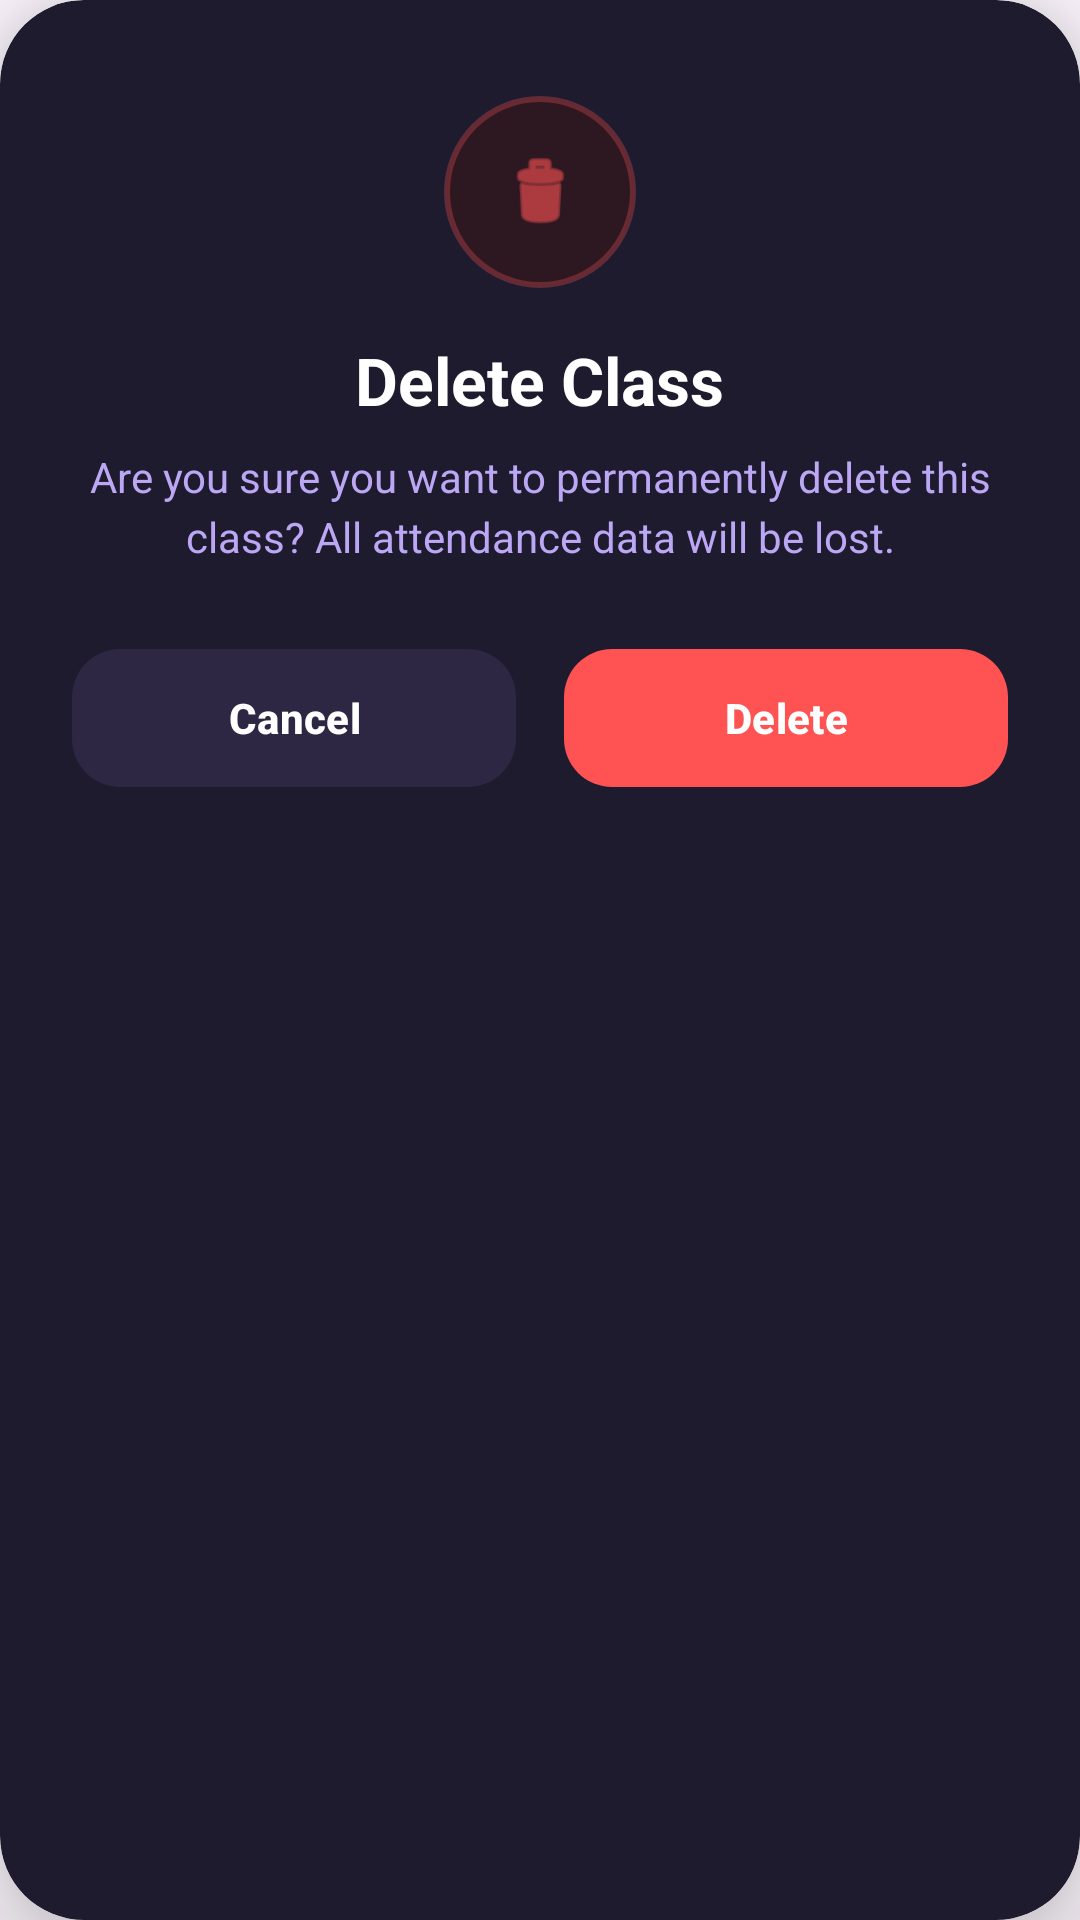

Produce the Android XML layout that renders to this screen, including the resource entries it uses.
<!-- AndroidManifest.xml: application theme Theme.AttendancePRO -->
<!-- res/layout/dialog_delete_class.xml -->
<?xml version="1.0" encoding="utf-8"?>
<androidx.cardview.widget.CardView xmlns:android="http://schemas.android.com/apk/res/android"
    xmlns:app="http://schemas.android.com/apk/res-auto"
    android:layout_width="match_parent"
    android:layout_height="wrap_content"
    app:cardCornerRadius="28dp"
    app:cardElevation="16dp"
    app:cardBackgroundColor="#1E1B2E">

    <LinearLayout
        android:layout_width="match_parent"
        android:layout_height="wrap_content"
        android:orientation="vertical"
        android:padding="24dp"
        android:gravity="center_horizontal">

        
        <FrameLayout
            android:layout_width="64dp"
            android:layout_height="64dp"
            android:background="@drawable/bg_warning_badge"
            android:layout_marginTop="8dp"
            android:layout_marginBottom="16dp">

            <ImageView
                android:layout_width="28dp"
                android:layout_height="28dp"
                android:layout_gravity="center"
                android:src="@android:drawable/ic_menu_delete"
                app:tint="#FF5252" />
        </FrameLayout>

        
        <TextView
            android:id="@+id/tvDialogTitle"
            android:layout_width="wrap_content"
            android:layout_height="wrap_content"
            android:text="Delete Class"
            android:textColor="#FFFFFF"
            android:textSize="22sp"
            android:textStyle="bold"
            android:layout_marginBottom="8dp" />

        
        <TextView
            android:id="@+id/tvDialogMessage"
            android:layout_width="match_parent"
            android:layout_height="wrap_content"
            android:text="Are you sure you want to permanently delete this class? All attendance data will be lost."
            android:textColor="#BCA7F5"
            android:textSize="14sp"
            android:gravity="center"
            android:lineSpacingMultiplier="1.2"
            android:layout_marginBottom="24dp" />

        
        <LinearLayout
            android:layout_width="match_parent"
            android:layout_height="wrap_content"
            android:orientation="horizontal">

            
            <com.google.android.material.button.MaterialButton
                android:id="@+id/btnCancel"
                android:layout_width="0dp"
                android:layout_height="54dp"
                android:layout_weight="1"
                android:layout_marginEnd="8dp"
                android:text="Cancel"
                android:textColor="#FFFFFF"
                app:backgroundTint="#2D2744"
                app:cornerRadius="16dp"
                android:textStyle="bold" />

            
            <com.google.android.material.button.MaterialButton
                android:id="@+id/btnConfirm"
                android:layout_width="0dp"
                android:layout_height="54dp"
                android:layout_weight="1"
                android:layout_marginStart="8dp"
                android:text="Delete"
                android:textColor="#FFFFFF"
                app:backgroundTint="#FF5252"
                app:cornerRadius="16dp"
                android:textStyle="bold" />
        </LinearLayout>

    </LinearLayout>
</androidx.cardview.widget.CardView>
<!-- resources referenced by this layout -->
<resources>
  <!-- drawable bg_warning_badge (drawable) -->
  <?xml version="1.0" encoding="utf-8"?>
  <shape xmlns:android="http://schemas.android.com/apk/res/android"
      android:shape="oval">
      <solid android:color="#2D1822" />
      <stroke
          android:width="2dp"
          android:color="#4DFF5252" />
  </shape>
  <style name="Theme.AttendancePRO" parent="Base.Theme.AttendancePRO" />
  <style name="Base.Theme.AttendancePRO" parent="Theme.Material3.DayNight.NoActionBar">
  
          
          <item name="android:statusBarColor">@android:color/transparent</item>
          <item name="android:windowLightStatusBar">false</item>
  
      </style>
</resources>
